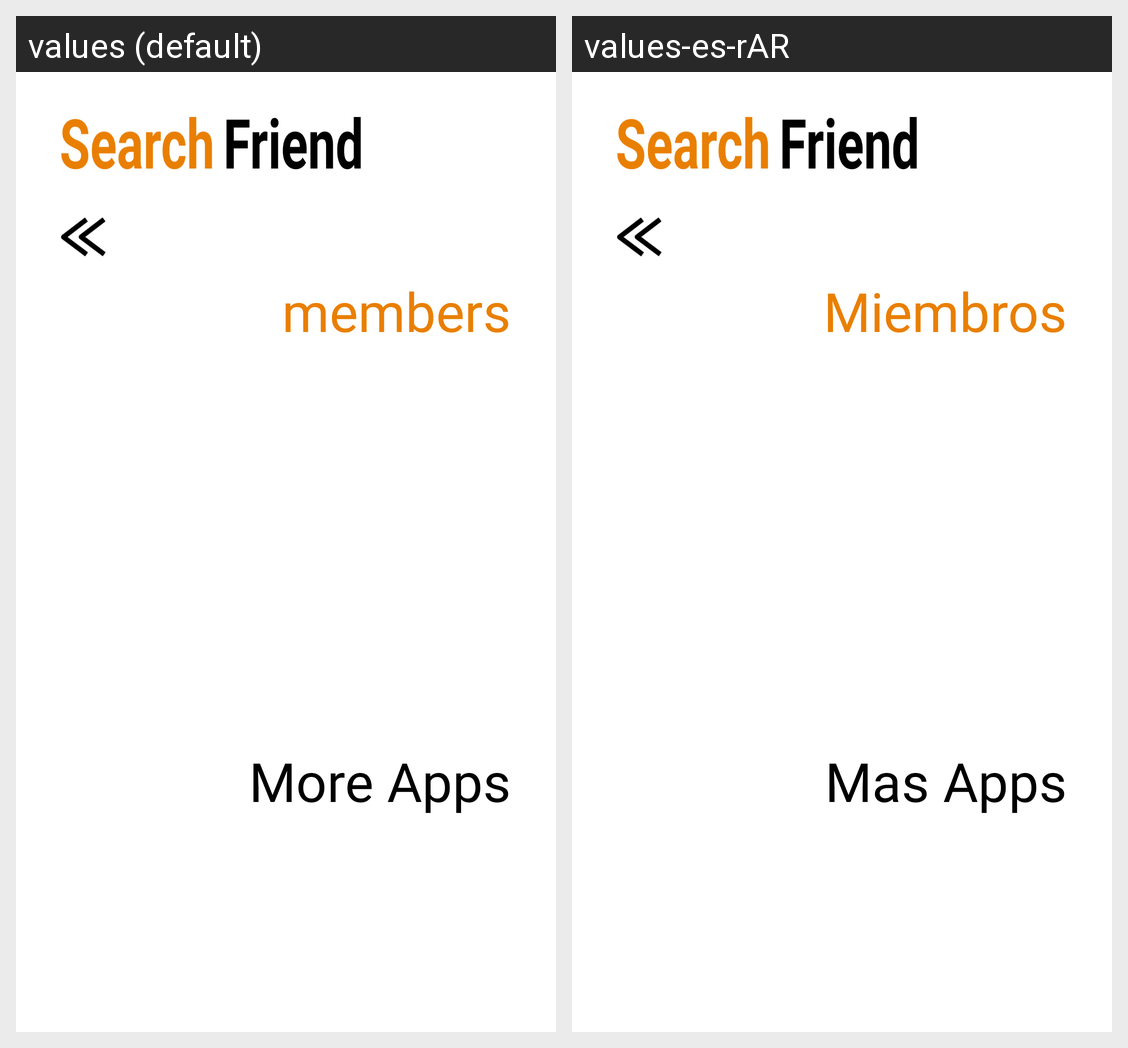

For this localized Android screen grid, give each drawn string resource with its value in every locale shown.
Android screen res/layout/fragment_us.xml rendered under 2 locales, left to right: values (default), values-es-rAR. Device: Nexus 5 (rendered at 1080×1920; each locale shown at half size, 540×960, under a caption strip naming it); theme Theme.SearchFriends.
Strings drawn on this screen, with the default value and each locale's value (text and hints the layout hard-codes, and strings that could not be matched under every locale, appear in the picture but are not listed):

us_tv_members
  values: members
  values-es-rAR: Miembros

us_tv_about_us
  values: More Apps
  values-es-rAR: Mas Apps
